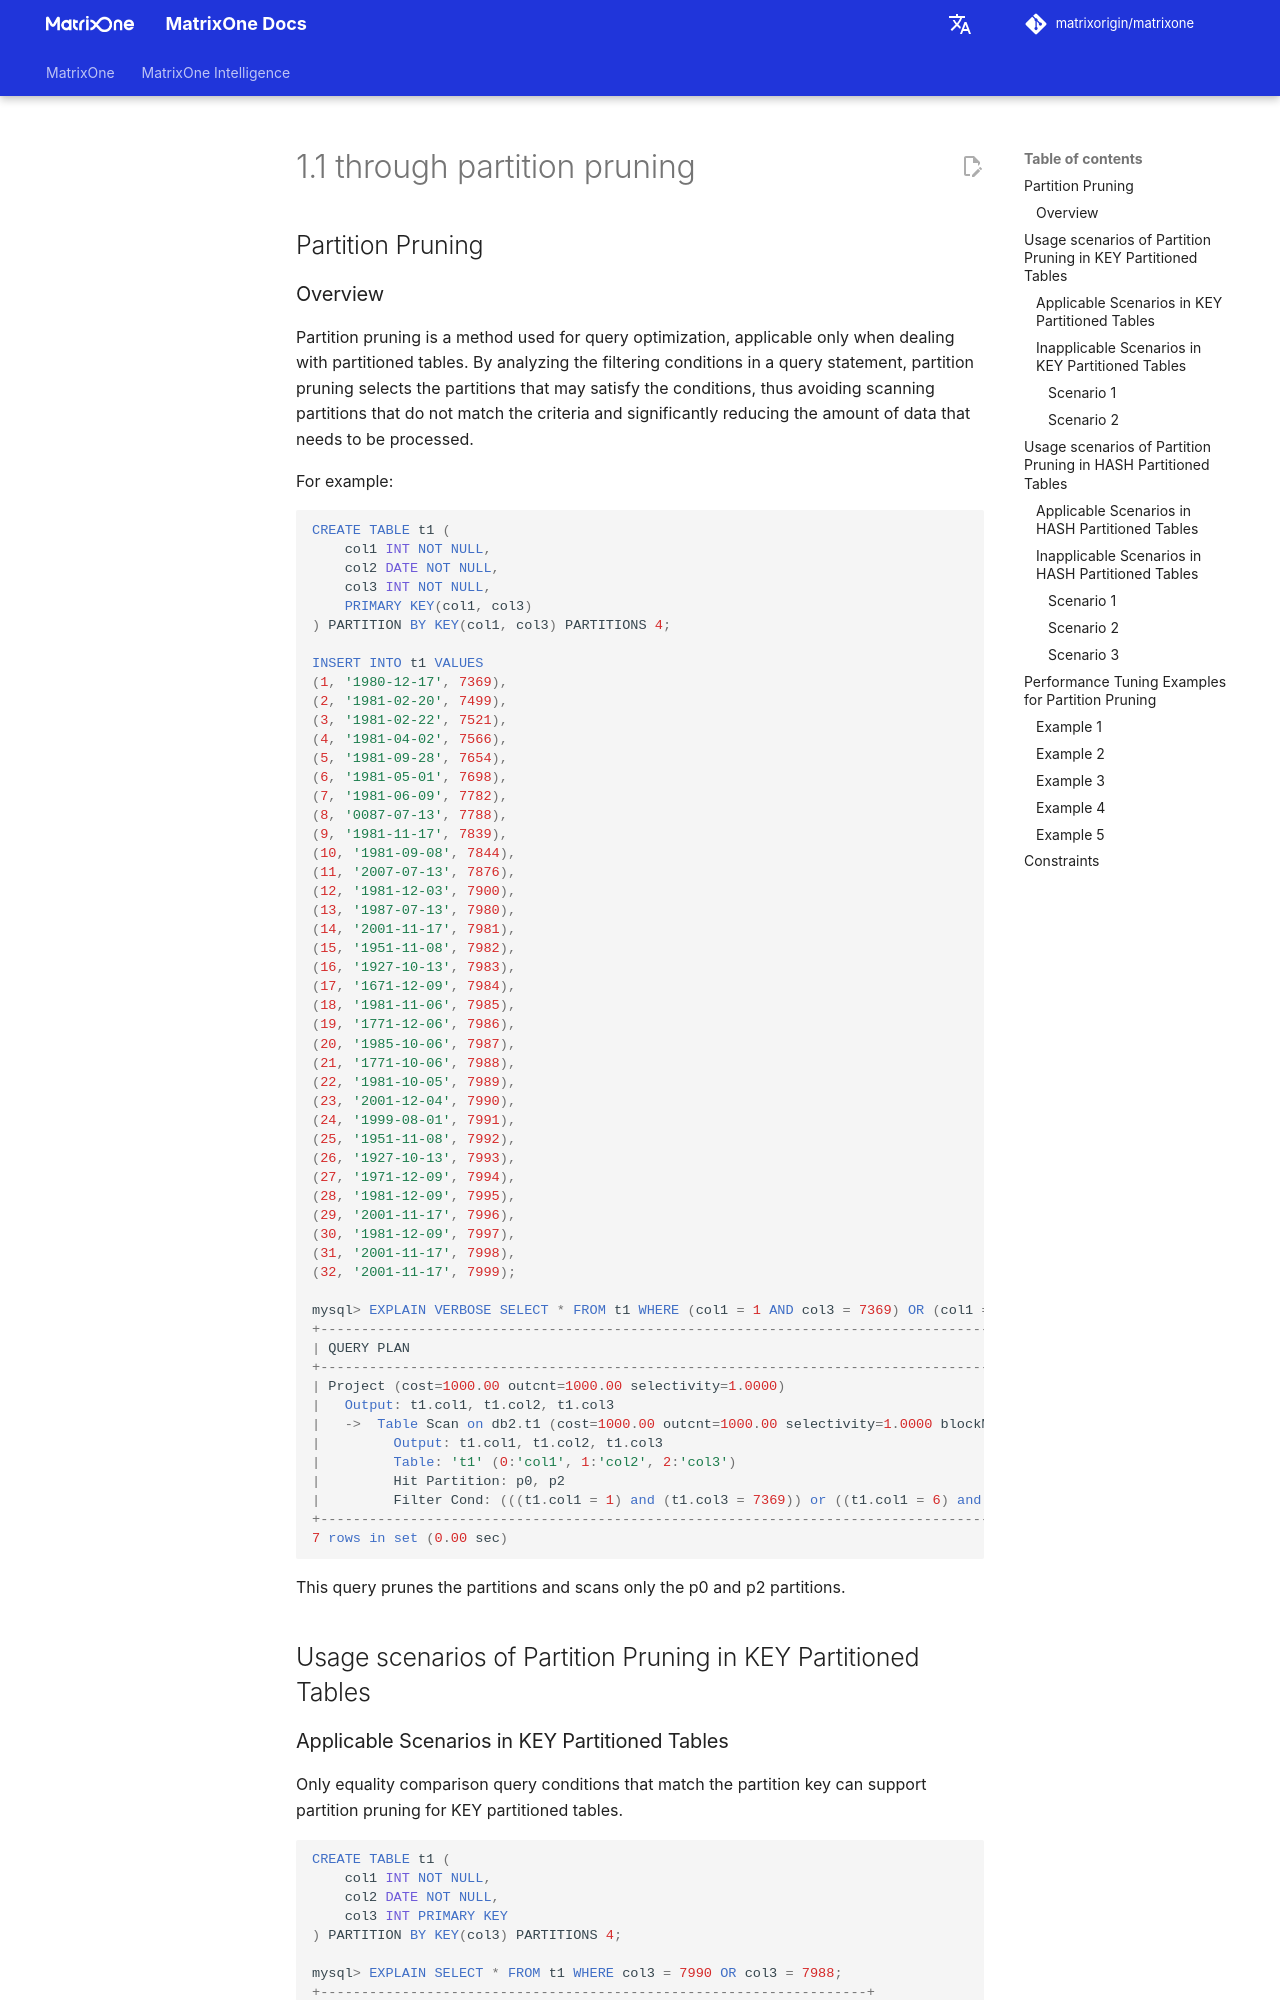

repository: matrixorigin/matrixorigin.io · page: v26.3.0.14/MatrixOne/Performance-Tuning/optimization-concepts/1.1-through-partition-pruning/index.html · generator: mkdocs

## Partition Pruning

### Overview

Partition pruning is a method used for query optimization, applicable only when dealing with partitioned tables. By analyzing the filtering conditions in a query statement, partition pruning selects the partitions that may satisfy the conditions, thus avoiding scanning partitions that do not match the criteria and significantly reducing the amount of data that needs to be processed.

For example:

```sql
CREATE TABLE t1 (
    col1 INT NOT NULL,
    col2 DATE NOT NULL,
    col3 INT NOT NULL,
    PRIMARY KEY(col1, col3)
) PARTITION BY KEY(col1, col3) PARTITIONS 4;

INSERT INTO t1 VALUES
(1, '1980-12-17', 7369),
(2, '1981-02-20', 7499),
(3, '1981-02-22', 7521),
(4, '1981-04-02', 7566),
(5, '1981-09-28', 7654),
(6, '1981-05-01', 7698),
(7, '1981-06-09', 7782),
(8, '0087-07-13', 7788),
(9, '1981-11-17', 7839),
(10, '1981-09-08', 7844),
(11, '2007-07-13', 7876),
(12, '1981-12-03', 7900),
(13, '1987-07-13', 7980),
(14, '2001-11-17', 7981),
(15, '1951-11-08', 7982),
(16, '1927-10-13', 7983),
(17, '1671-12-09', 7984),
(18, '1981-11-06', 7985),
(19, '1771-12-06', 7986),
(20, '1985-10-06', 7987),
(21, '1771-10-06', 7988),
(22, '1981-10-05', 7989),
(23, '2001-12-04', 7990),
(24, '1999-08-01', 7991),
(25, '1951-11-08', 7992),
(26, '1927-10-13', 7993),
(27, '1971-12-09', 7994),
(28, '1981-12-09', 7995),
(29, '2001-11-17', 7996),
(30, '1981-12-09', 7997),
(31, '2001-11-17', 7998),
(32, '2001-11-17', 7999);

mysql> EXPLAIN VERBOSE SELECT * FROM t1 WHERE (col1 = 1 AND col3 = 7369) OR (col1 = 6 AND col3 = 7698);
+-----------------------------------------------------------------------------------------------------+
| QUERY PLAN                                                                                          |
+-----------------------------------------------------------------------------------------------------+
| Project (cost=1000.00 outcnt=1000.00 selectivity=1.0000)                                            |
|   Output: t1.col1, t1.col2, t1.col3                                                                 |
|   ->  Table Scan on db2.t1 (cost=1000.00 outcnt=1000.00 selectivity=1.0000 blockNum=1)              |
|         Output: t1.col1, t1.col2, t1.col3                                                           |
|         Table: 't1' (0:'col1', 1:'col2', 2:'col3')                                                  |
|         Hit Partition: p0, p2                                                                       |
|         Filter Cond: (((t1.col1 = 1) and (t1.col3 = 7369)) or ((t1.col1 = 6) and (t1.col3 = 7698))) |
+-----------------------------------------------------------------------------------------------------+
7 rows in set (0.00 sec)
```

This query prunes the partitions and scans only the p0 and p2 partitions.

## Usage scenarios of Partition Pruning in KEY Partitioned Tables
